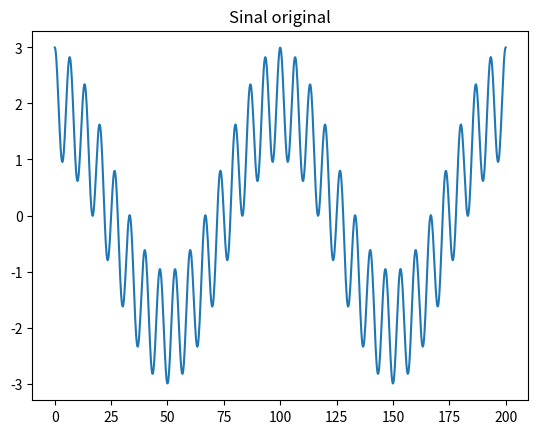
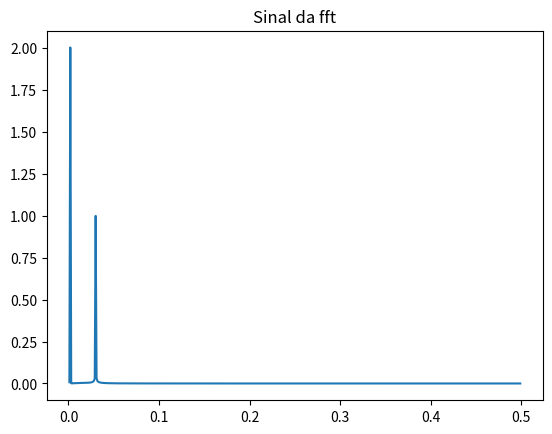

Source code (Python) for these figures, in order:
# Importando as bibliotecas
import numpy as np
import matplotlib.pyplot as plt

n = 1000 # Número de pontos
tx = 200 # Tamanho do eixo X
w = 2.0 * np.pi/tx # frequência angular

t = np.linspace(0, tx, n) # Base de tempo

# Senoides
s1 = 2.0 * np.cos(2.0 * w * t)
s2 = 1.0 * np.cos(30.0 * w * t)
s = s1 + s2

# Transformada Discreta de Fourier.
freq = np.fft.fftfreq(n)

#  Mascara para só valores positivos
mask = freq > 0

# TFD da soma dos senoides
fft_calculation = np.fft.fft(s)
# Retirando números negativos 
fft_absolute = 2.0 * np.abs(fft_calculation/n)

# Criando figura do sinal original
plt.figure(1)
plt.title("Sinal original")
plt.plot(t, s)

# Criando figura do sinal transformado
plt.figure(2)
plt.title("Sinal da fft")
plt.plot(freq[mask], fft_absolute[mask])

plt.show()